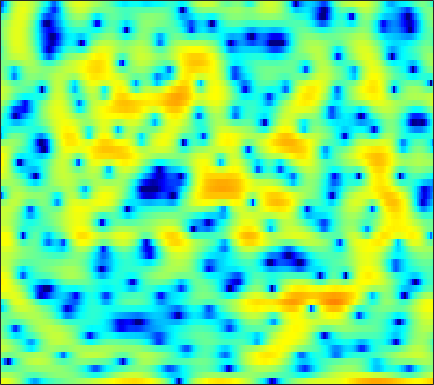

The table this chart was drawn from, first rows:
4.8763, 4.774, 4.544, 4.2005, 3.8627, 3.2985, 2.5935, 1.9613, 0.96129, -0.23501, -1.6623, -2.9017, -4.8042, -6.9472, -8.5458, -10.057, -10.01, -9.1059, -7.5866, -6.1638, -4.9898, -4.2745, -3.5112, -2.9146
1.738, 1.797, 1.789, 1.688, 1.554, 1.3, 0.9639, 0.6618, 0.199, -0.3181, -0.8644, -1.27, -1.764, -2.153, -2.338, -2.418, -2.306, -2.117, -1.769, -1.368, -0.9626, -0.676, -0.3347, -0.04716
-1.79, -1.937, -2.082, -2.128, -2.078, -1.905, -1.638, -1.398, -1.06, -0.7247, -0.4113, -0.1975, 0.05888, 0.2839, 0.4353, 0.612, 0.7641, 0.8609, 0.9649, 1.038, 1.077, 1.084, 1.063, 1.009
-5.615, -8.148, -13.77, -29.36, -17.02, -9.668, -5.862, -3.925, -2.026, -0.6335, 0.4189, 1.041, 1.694, 2.184, 2.462, 2.724, 2.872, 2.911, 2.865, 2.703, 2.421, 2.13, 1.631, 1.01
0.6337, 0.1256, -0.4422, -0.7778, -0.8406, -0.7065, -0.399, -0.1228, 0.2348, 0.5508, 0.8125, 0.9778, 1.171, 1.353, 1.489, 1.668, 1.832, 1.929, 1.991, 1.937, 1.721, 1.427, 0.8112, -0.123
3.067, 2.792, 2.387, 1.945, 1.591, 1.07, 0.4881, -0.01109, -0.7903, -1.725, -2.852, -3.826, -5.199, -6.293, -6.531, -5.802, -4.338, -3.152, -1.726, -0.5826, 0.2604, 0.7161, 1.084, 1.206
2.296, 1.934, 1.363, 0.7125, 0.1914, -0.541, -1.316, -1.931, -2.822, -3.854, -5.117, -6.258, -8.047, -9.752, -10.21, -8.896, -6.486, -4.713, -2.698, -1.097, 0.1443, 0.8776, 1.637, 2.172
0.2635, -0.4297, -1.562, -2.909, -4.017, -5.496, -6.664, -7.1, -7.014, -6.411, -5.634, -5.043, -4.287, -3.544, -2.983, -2.195, -1.353, -0.6989, 0.1603, 0.9477, 1.625, 2.041, 2.478, 2.795
-0.5505, -1.373, -2.804, -4.75, -6.669, -10.11, -14.47, -15.63, -11.92, -8.255, -5.644, -4.156, -2.597, -1.382, -0.6331, 0.2091, 0.9048, 1.346, 1.835, 2.22, 2.511, 2.657, 2.751, 2.739
-0.3002, -0.6538, -1.173, -1.723, -2.111, -2.52, -2.719, -2.678, -2.358, -1.792, -1.095, -0.5498, 0.1234, 0.7041, 1.076, 1.493, 1.805, 1.965, 2.07, 2.053, 1.936, 1.788, 1.502, 1.102
-1.322, -1.301, -1.109, -0.7929, -0.5081, -0.1048, 0.2941, 0.5907, 0.9645, 1.306, 1.603, 1.793, 1.977, 2.086, 2.116, 2.09, 1.972, 1.828, 1.566, 1.199, 0.7134, 0.2798, -0.3993, -1.219
-7.79, -6.74, -4.27, -1.986, -0.602, 0.8223, 1.853, 2.422, 2.958, 3.257, 3.35, 3.303, 3.114, 2.812, 2.509, 1.999, 1.413, 0.9589, 0.3617, -0.2246, -0.8586, -1.384, -2.162, -3.047
-4.606, -3.787, -1.588, 0.5119, 1.77, 3.01, 3.846, 4.223, 4.435, 4.351, 3.99, 3.537, 2.719, 1.665, 0.745, -0.6091, -2.002, -3.017, -4.204, -4.995, -5.382, -5.524, -5.644, -5.759
3.531, 3.635, 3.87, 4.128, 4.295, 4.42, 4.386, 4.218, 3.78, 3.088, 2.131, 1.205, -0.3827, -2.445, -4.33, -7.393, -11.43, -15.28, -20.21, -20.07, -17.8, -16.29, -14.32, -12.43
5.503, 5.448, 5.279, 5.006, 4.73, 4.256, 3.636, 3.078, 2.213, 1.191, -0.005138, -1.027, -2.606, -4.511, -6.225, -8.961, -12.15, -14.82, -17.86, -19.6, -22.89, -27.81, -26.29, -18.24
6.029, 5.854, 5.451, 4.847, 4.249, 3.262, 2.076, 1.105, -0.242, -1.525, -2.604, -3.234, -3.88, -4.495, -5.006, -5.717, -6.466, -7.087, -7.937, -8.431, -8.699, -8.737, -8.23, -7.215
5.41, 5.207, 4.691, 3.849, 2.973, 1.433, -0.6295, -2.651, -6.202, -10.93, -13.79, -11.57, -8.226, -6.04, -4.929, -3.981, -3.429, -3.103, -2.835, -2.661, -2.386, -2.147, -1.809, -1.342
3.899, 3.791, 3.395, 2.692, 1.972, 0.7204, -0.8961, -2.349, -4.479, -6.455, -7.385, -7.023, -5.814, -4.535, -3.666, -2.762, -2.131, -1.726, -1.264, -0.963, -0.6855, -0.4642, -0.2025, 0.05259
2.914, 2.917, 2.736, 2.381, 2.003, 1.365, 0.6304, 0.05291, -0.7003, -1.32, -1.743, -1.922, -1.966, -1.852, -1.743, -1.569, -1.368, -1.272, -1.167, -1.044, -0.981, -0.9478, -0.8665, -0.7955
2.881, 2.981, 2.989, 2.852, 2.649, 2.279, 1.836, 1.472, 0.9662, 0.5042, 0.1098, -0.1485, -0.4289, -0.6423, -0.7993, -0.9931, -1.159, -1.329, -1.613, -1.855, -2.105, -2.308, -2.531, -2.695
3.548, 3.815, 3.982, 3.899, 3.697, 3.272, 2.687, 2.188, 1.52, 0.8744, 0.3463, 0.05571, -0.2498, -0.4975, -0.6601, -0.9558, -1.435, -1.836, -2.518, -3.383, -4.188, -4.712, -5.289, -5.642
4.843, 5.293, 5.504, 5.307, 4.92, 4.071, 2.832, 1.685, -0.04579, -1.734, -2.774, -2.857, -2.322, -1.665, -1.295, -1.181, -1.613, -2.225, -3.58, -5.878, -9.101, -11.8, -12.98, -10.62
5.187, 5.535, 5.582, 5.22, 4.646, 3.431, 1.623, -0.278, -3.883, -9.873, -19.41, -12.4, -6.736, -3.892, -2.725, -1.942, -1.752, -2.159, -3.092, -4.634, -6.779, -8.127, -8.582, -6.995
3.693, 3.805, 3.735, 3.355, 2.856, 1.924, 0.7047, -0.3675, -1.892, -3.267, -4.174, -4.395, -4.214, -3.779, -3.428, -3.042, -2.785, -2.706, -2.767, -2.831, -2.929, -2.892, -2.647, -2.211
2.885, 2.911, 2.806, 2.465, 2.086, 1.404, 0.5492, -0.1605, -1.212, -2.245, -3.213, -3.829, -4.412, -4.734, -4.745, -4.474, -4.107, -3.638, -3.116, -2.604, -2.086, -1.757, -1.256, -0.7688
3.067, 3.09, 2.954, 2.672, 2.357, 1.768, 0.9708, 0.2268, -0.9843, -2.477, -4.287, -5.88, -8.087, -9.695, -9.712, -8.268, -6.386, -5.118, -3.663, -2.606, -1.764, -1.277, -0.7597, -0.2818
3.179, 3.188, 3.162, 3.095, 2.944, 2.609, 2.04, 1.421, 0.3247, -1.24, -3.329, -5.459, -9.344, -14, -13.64, -9.363, -5.997, -4.253, -2.721, -1.633, -1.076, -0.8212, -0.7676, -0.8938
0.5441, 0.7234, 1.352, 2.024, 2.444, 2.787, 2.854, 2.716, 2.269, 1.58, 0.6865, -0.03107, -0.9431, -1.518, -1.656, -1.438, -0.9756, -0.5788, -0.145, 0.02619, -0.1023, -0.5048, -1.455, -3.186
-14.02, -8.75, -3.774, -0.9677, 0.4305, 1.629, 2.285, 2.526, 2.545, 2.377, 2.016, 1.732, 1.318, 0.9936, 0.79, 0.6509, 0.6011, 0.545, 0.6008, 0.4488, 0.2132, -0.2252, -1.037, -2.337
-3.648, -3.164, -1.749, -0.4564, 0.354, 1.086, 1.476, 1.569, 1.48, 1.192, 0.7556, 0.3634, -0.1911, -0.7409, -1.08, -1.407, -1.466, -1.407, -1.174, -0.8593, -0.5634, -0.3767, -0.2526, -0.1758
1.816, 1.716, 1.614, 1.567, 1.481, 1.271, 0.9457, 0.5946, 0.02947, -0.7384, -1.626, -2.46, -3.695, -5.15, -6.204, -7.377, -7.585, -6.812, -5.465, -3.794, -2.418, -1.462, -0.4509, 0.3791
4.096, 3.709, 3.06, 2.339, 1.703, 0.7787, -0.2384, -1.029, -2.122, -3.216, -4.405, -5.418, -7.136, -9.56, -12.41, -19, -24.76, -15.95, -9.865, -6.398, -3.844, -2.436, -0.8626, 0.3251
5.312, 4.635, 3.564, 2.201, 1.035, -0.7875, -2.837, -4.426, -6.295, -7.414, -7.856, -7.915, -8.154, -8.525, -8.944, -9.113, -8.928, -8.055, -6.707, -4.993, -3.34, -2.193, -0.8189, 0.3773
6.079, 5.272, 3.962, 2.254, 0.6637, -2.029, -5.748, -9.69, -19.77, -21.39, -12.83, -10.26, -8.369, -7.385, -6.963, -6.592, -6.313, -5.979, -5.356, -4.519, -3.554, -2.681, -1.485, -0.1998
5.979, 5.315, 4.18, 2.855, 1.631, -0.1898, -2.287, -3.873, -5.728, -6.67, -6.661, -6.506, -6.258, -6.327, -6.478, -7.078, -7.49, -8.133, -8.387, -8.554, -7.755, -6.815, -4.901, -2.947
4.49, 4.055, 3.49, 2.8, 2.255, 1.387, 0.467, -0.2425, -1.161, -2.005, -2.885, -3.49, -4.504, -5.731, -6.885, -8.75, -11, -13.17, -16.72, -21.67, -24.37, -18.03, -11.62, -6.809
0.5324, 0.6572, 0.99, 1.234, 1.323, 1.249, 1.005, 0.7104, 0.1851, -0.471, -1.319, -2.061, -3.337, -4.946, -6.535, -9.276, -13.05, -17.25, -24.83, -26.9, -20.12, -15.99, -10.6, -6.293
-9.383, -6.091, -3.5, -1.914, -1.251, -0.6778, -0.4681, -0.4744, -0.6277, -0.9886, -1.442, -1.964, -2.785, -3.842, -4.894, -6.377, -8.437, -9.732, -11.29, -11.3, -9.383, -7.46, -4.814, -2.191
-7.049, -6.104, -5.115, -4.347, -4.027, -3.812, -3.741, -3.721, -3.709, -3.7, -3.711, -3.745, -3.817, -3.979, -4.09, -4.262, -4.459, -4.426, -4.244, -3.692, -2.781, -1.943, -0.6247, 0.7397
-3.685, -4.241, -5.127, -6.095, -6.827, -7.912, -8.735, -8.989, -8.865, -8.259, -7.563, -6.937, -6.146, -5.425, -4.82, -4.15, -3.349, -2.793, -1.97, -1.089, -0.218, 0.4925, 1.435, 2.305
-2.106, -3.322, -5.157, -7.654, -10, -14.29, -20.28, -22.15, -17.85, -14.56, -12.46, -11.13, -9.549, -7.891, -6.711, -5.181, -3.624, -2.67, -1.374, -0.2147, 0.8249, 1.565, 2.427, 3.192
-0.2197, -1.356, -3.281, -5.616, -7.716, -10.98, -14.12, -15.42, -16.07, -16.33, -16.93, -17.4, -15.51, -12.08, -9.592, -6.762, -4.618, -3.084, -1.556, -0.1962, 1.036, 1.8, 2.724, 3.507
1.947, 1.173, -0.07542, -1.605, -2.816, -4.579, -6.364, -7.742, -9.716, -12.14, -15.4, -17.75, -16.15, -11.88, -9.324, -6.777, -4.776, -3.615, -2.268, -1.018, 0.1315, 0.9837, 2.065, 2.956
3.338, 2.864, 2.122, 1.223, 0.4129, -0.6515, -1.775, -2.665, -3.748, -4.744, -5.543, -5.899, -5.949, -5.646, -5.373, -4.93, -4.857, -5.037, -4.95, -4.519, -3.294, -1.955, -0.1992, 1.356
3.437, 3.188, 2.637, 2.006, 1.47, 0.7377, 0.06611, -0.366, -0.8614, -1.252, -1.554, -1.741, -2.026, -2.433, -2.839, -3.775, -5.466, -7.428, -12.63, -29.17, -11.47, -6.529, -2.569, -0.03453
2.29, 1.961, 1.25, 0.2885, -0.4235, -1.339, -1.911, -2.001, -1.809, -1.405, -0.9825, -0.7402, -0.5912, -0.6751, -0.9101, -1.553, -2.475, -3.19, -4.204, -4.522, -3.633, -2.418, -0.738, 0.6735
0.7132, 0.07279, -1.175, -3.134, -5.219, -8.88, -11.78, -10.25, -6.537, -3.795, -1.974, -1.042, -0.2156, 0.2293, 0.3373, 0.3117, 0.1558, -0.03294, -0.1856, -0.1835, 0.05271, 0.3198, 0.8127, 1.384
-0.07825, -0.5211, -1.511, -2.99, -4.503, -6.918, -8.323, -7.452, -4.982, -2.717, -1.049, -0.1508, 0.6347, 1.052, 1.181, 1.179, 1.008, 0.7734, 0.4849, 0.245, 0.07141, 0.02488, 0.1184, 0.3687
-0.4683, -0.2216, -0.1092, -0.1492, -0.2334, -0.3399, -0.2633, -0.02486, 0.4829, 1.064, 1.577, 1.855, 2.032, 1.955, 1.75, 1.282, 0.6066, -0.02715, -0.9634, -1.905, -2.797, -3.293, -3.554, -3.382
-1.747, -0.6138, 0.5383, 1.377, 1.871, 2.391, 2.786, 3.009, 3.237, 3.355, 3.334, 3.19, 2.828, 2.238, 1.629, 0.5466, -0.8796, -2.127, -4.142, -6.674, -9.717, -12.01, -13.8, -12.52
-2.5, -0.9448, 0.6969, 1.928, 2.638, 3.367, 3.862, 4.096, 4.225, 4.155, 3.868, 3.504, 2.797, 1.831, 0.911, -0.6105, -2.486, -4.133, -6.831, -10.16, -14.35, -18.02, -21.3, -19.17
-1.409, -0.2163, 1.187, 2.346, 3.032, 3.732, 4.197, 4.398, 4.454, 4.27, 3.838, 3.352, 2.467, 1.296, 0.2204, -1.48, -3.462, -5.152, -7.72, -10.61, -13.67, -15.92, -18.84, -21.18
-0.4792, 0.4911, 1.653, 2.637, 3.256, 3.881, 4.291, 4.445, 4.45, 4.205, 3.703, 3.15, 2.175, 0.9048, -0.2441, -2.005, -4.068, -5.844, -8.362, -11.12, -14.04, -16.45, -20.04, -24.43
-0.2256, 0.6717, 1.726, 2.623, 3.205, 3.824, 4.241, 4.408, 4.429, 4.2, 3.705, 3.148, 2.138, 0.8213, -0.375, -2.264, -4.498, -6.439, -9.268, -12.21, -14.99, -16.63, -17.92, -17.85
-0.6871, 0.1058, 1.117, 2.072, 2.709, 3.457, 4.021, 4.308, 4.469, 4.37, 3.986, 3.499, 2.574, 1.319, 0.1485, -1.783, -4.176, -6.328, -9.785, -14.36, -21.33, -31.98, -24.96, -18.85
-2.941, -2.232, -1.006, 0.3598, 1.347, 2.526, 3.477, 4.008, 4.457, 4.599, 4.428, 4.093, 3.379, 2.341, 1.341, -0.2924, -2.3, -4.025, -6.687, -9.572, -12.42, -14.03, -14.89, -14.4
-10.5, -9.434, -6.167, -2.96, -0.9635, 1.108, 2.644, 3.483, 4.253, 4.646, 4.704, 4.546, 4.069, 3.305, 2.553, 1.333, -0.107, -1.297, -3.092, -5.036, -7.082, -8.712, -11.04, -13.65
-14.55, -12.91, -8.077, -4.148, -1.917, 0.3323, 1.956, 2.856, 3.674, 4.13, 4.265, 4.178, 3.833, 3.265, 2.711, 1.827, 0.796, -0.07423, -1.323, -2.72, -4.282, -5.613, -7.756, -10.38
